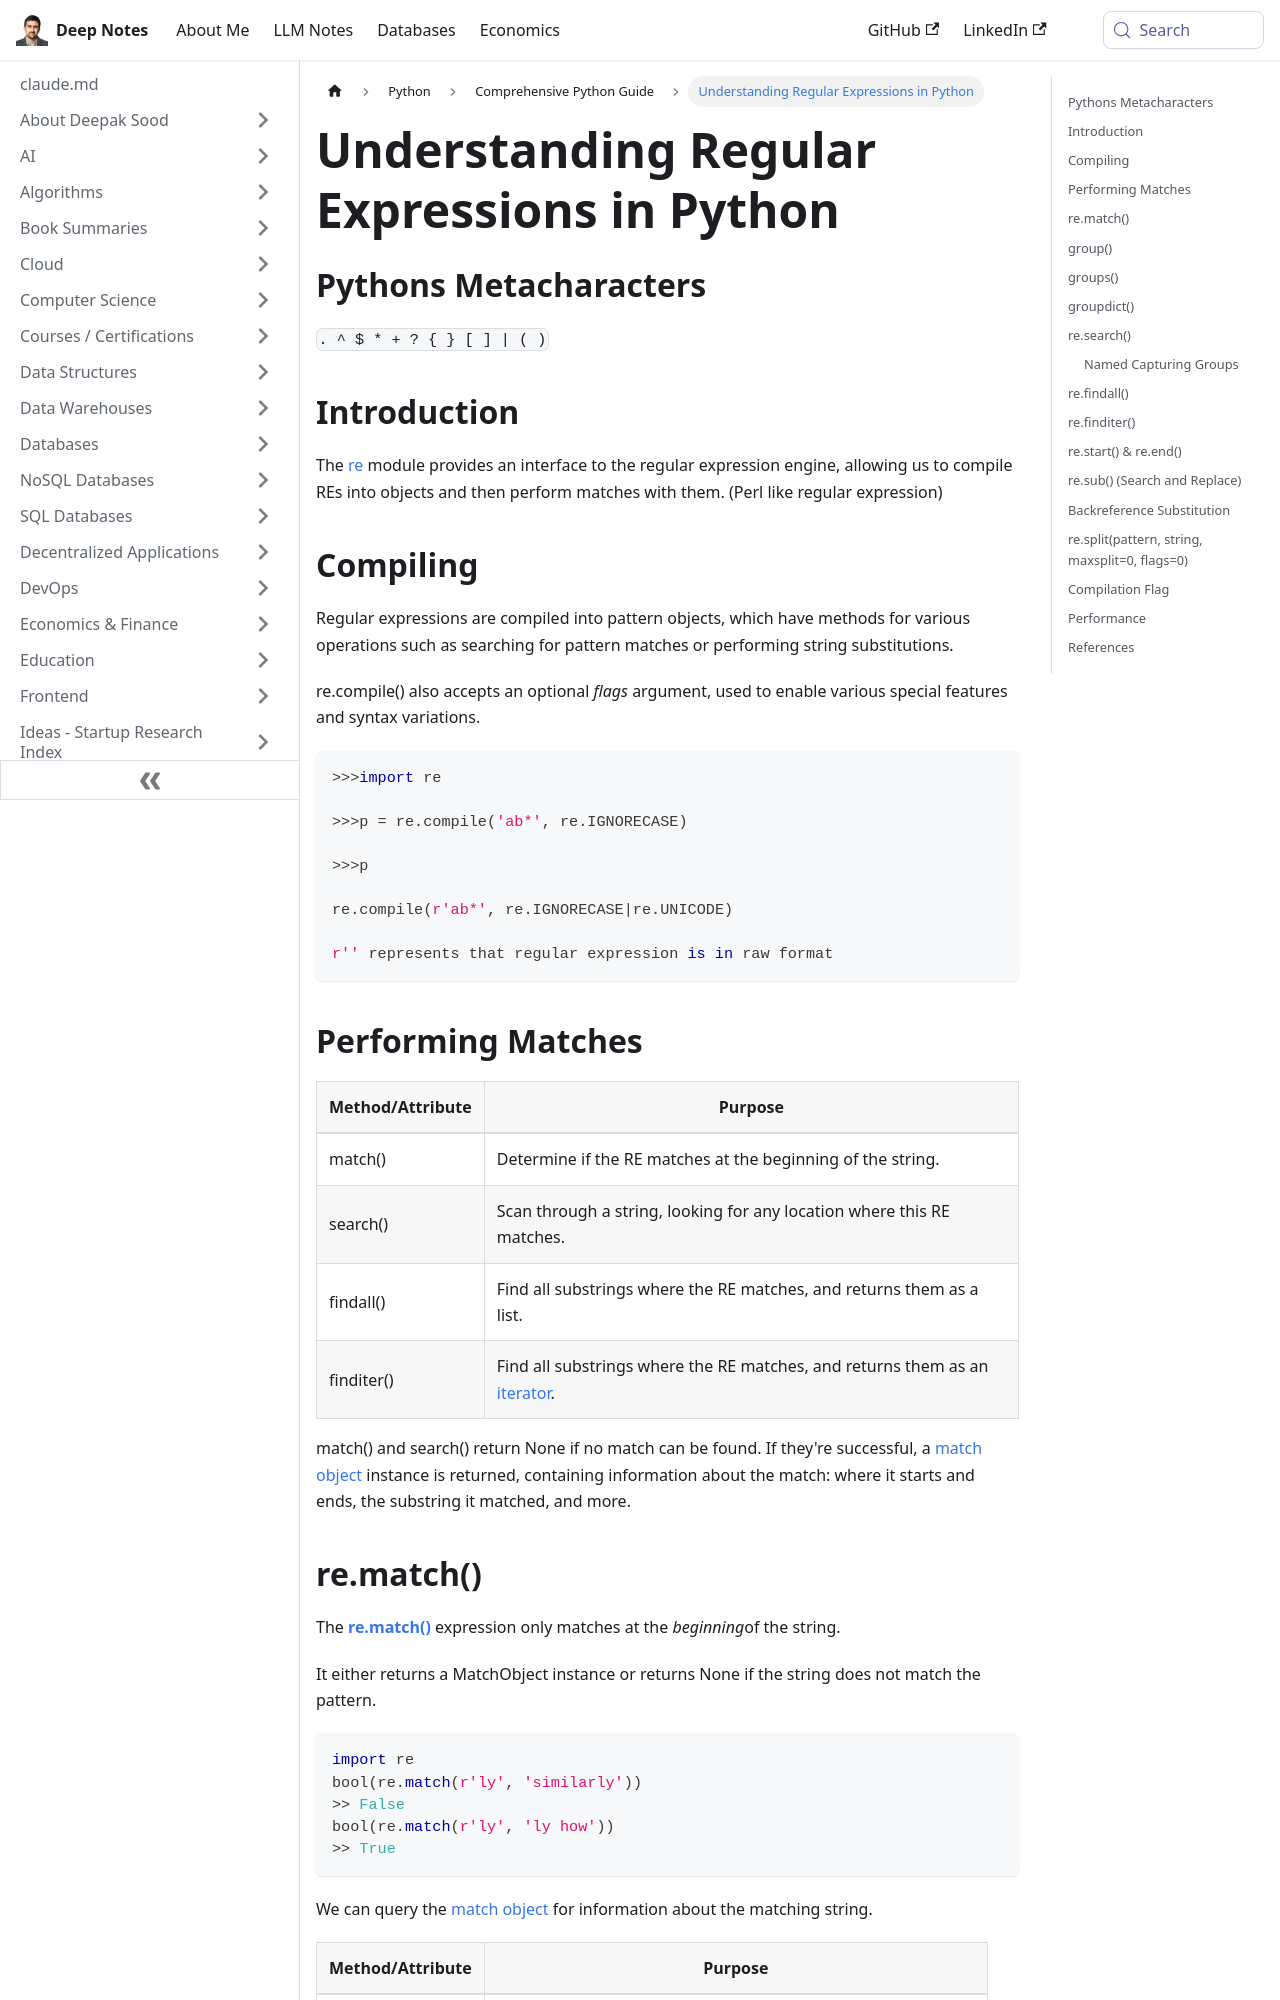

repository: deepaksood619/deepaksood619.github.io · page: python/python-intro/regular-expressions/index.html · generator: docusaurus

---
slug: /python/python-intro/regular-expressions
title: Understanding Regular Expressions in Python
description: Learn how to use Python's re module for regular expressions, including compiling patterns and utilizing metacharacters for powerful string operations.
created: 2023-03-05
updated: 2023-12-05
---
## Pythons Metacharacters

`. ^ $ * + ? { } [ ]  | ( )`

## Introduction

The [re](https://docs.python.org/3/library/re.html#module-re) module provides an interface to the regular expression engine, allowing us to compile REs into objects and then perform matches with them. (Perl like regular expression)

## Compiling

Regular expressions are compiled into pattern objects, which have methods for various operations such as searching for pattern matches or performing string substitutions.

re.compile() also accepts an optional *flags* argument, used to enable various special features and syntax variations.

```python
>>>import re

>>>p = re.compile('ab*', re.IGNORECASE)

>>>p

re.compile(r'ab*', re.IGNORECASE|re.UNICODE)

r'' represents that regular expression is in raw format
```

## Performing Matches

| **Method/Attribute** | **Purpose**                                                                                                                         |
|---------------------|---------------------------------------------------|
| match()              | Determine if the RE matches at the beginning of the string.                                                                         |
| search()             | Scan through a string, looking for any location where this RE matches.                                                              |
| findall()            | Find all substrings where the RE matches, and returns them as a list.                                                               |
| finditer()           | Find all substrings where the RE matches, and returns them as an [iterator](https://docs.python.org/3/glossary.html#term-iterator). |

match() and search() return None if no match can be found. If they're successful, a [match object](https://docs.python.org/3/library/re.html#match-objects) instance is returned, containing information about the match: where it starts and ends, the substring it matched, and more.
